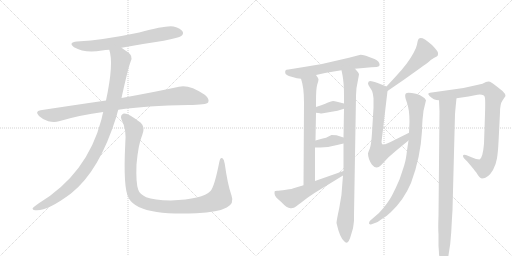
t = 0.00 s
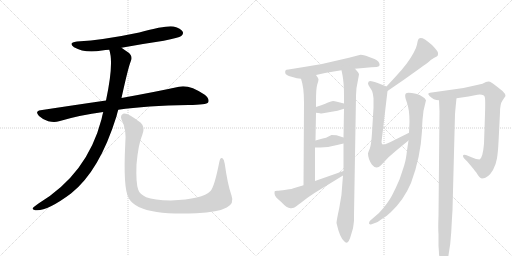
t = 2.57 s
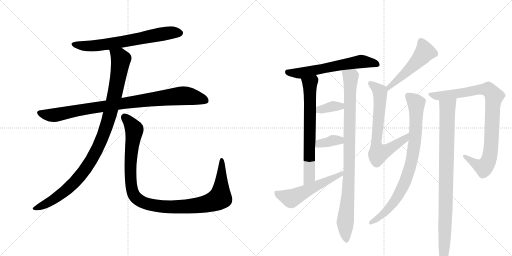
t = 5.13 s
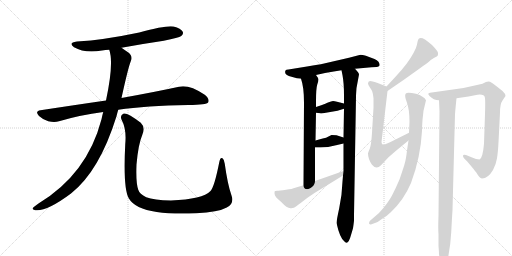
t = 7.70 s
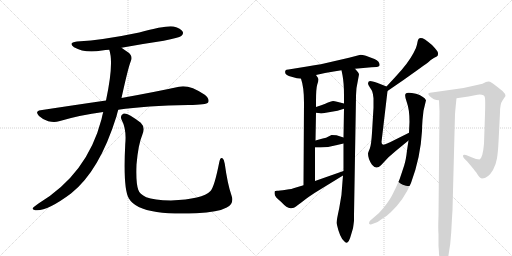
t = 10.26 s
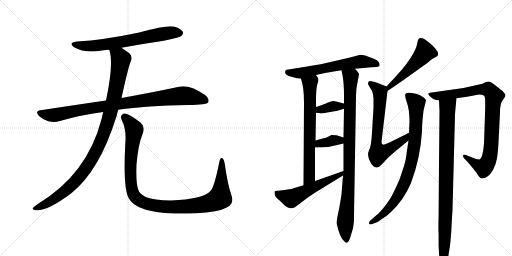
t = 12.83 s

The animated SVG that drew these frames (rendered in a browser with its animation timeline set to each time). Animation: 15 CSS @keyframes rules; one cycle of 12.83 s.

<svg version="1.1" viewBox="0 0 2048 1024" xmlns="http://www.w3.org/2000/svg">
  <g stroke="lightgray" stroke-dasharray="1,1" stroke-width="1" transform="scale(4, 4)">
    <line x1="0" y1="0" x2="256" y2="256"></line>
    <line x1="256" y1="0" x2="0" y2="256"></line>
    <line x1="128" y1="0" x2="128" y2="256"></line>
    <line x1="0" y1="128" x2="256" y2="128"></line>
    <line x1="256" y1="0" x2="512" y2="256"></line>
    <line x1="512" y1="0" x2="256" y2="256"></line>
    <line x1="384" y1="0" x2="384" y2="256"></line>
    <line x1="256" y1="128" x2="512" y2="128"></line>
  </g>
<g transform="scale(1, -1) translate(0, -850)">
   <style type="text/css">
    @keyframes keyframes0 {
      from {
       stroke: black;
       stroke-dashoffset: 680;
       stroke-width: 128;
       }
       69% {
       animation-timing-function: step-end;
       stroke: black;
       stroke-dashoffset: 0;
       stroke-width: 128;
       }
       to {
       stroke: black;
       stroke-width: 1024;
       }
       }
       #make-me-a-hanzi-animation-0 {
         animation: keyframes0 0.803385s both;
         animation-delay: 0.000000s;
         animation-timing-function: linear;
       }
    @keyframes keyframes1 {
      from {
       stroke: black;
       stroke-dashoffset: 930;
       stroke-width: 128;
       }
       75% {
       animation-timing-function: step-end;
       stroke: black;
       stroke-dashoffset: 0;
       stroke-width: 128;
       }
       to {
       stroke: black;
       stroke-width: 1024;
       }
       }
       #make-me-a-hanzi-animation-1 {
         animation: keyframes1 1.006836s both;
         animation-delay: 0.803385s;
         animation-timing-function: linear;
       }
    @keyframes keyframes2 {
      from {
       stroke: black;
       stroke-dashoffset: 1036;
       stroke-width: 128;
       }
       77% {
       animation-timing-function: step-end;
       stroke: black;
       stroke-dashoffset: 0;
       stroke-width: 128;
       }
       to {
       stroke: black;
       stroke-width: 1024;
       }
       }
       #make-me-a-hanzi-animation-2 {
         animation: keyframes2 1.093099s both;
         animation-delay: 1.810221s;
         animation-timing-function: linear;
       }
    @keyframes keyframes3 {
      from {
       stroke: black;
       stroke-dashoffset: 1097;
       stroke-width: 128;
       }
       78% {
       animation-timing-function: step-end;
       stroke: black;
       stroke-dashoffset: 0;
       stroke-width: 128;
       }
       to {
       stroke: black;
       stroke-width: 1024;
       }
       }
       #make-me-a-hanzi-animation-3 {
         animation: keyframes3 1.142741s both;
         animation-delay: 2.903320s;
         animation-timing-function: linear;
       }
    @keyframes keyframes4 {
      from {
       stroke: black;
       stroke-dashoffset: 620;
       stroke-width: 128;
       }
       67% {
       animation-timing-function: step-end;
       stroke: black;
       stroke-dashoffset: 0;
       stroke-width: 128;
       }
       to {
       stroke: black;
       stroke-width: 1024;
       }
       }
       #make-me-a-hanzi-animation-4 {
         animation: keyframes4 0.754557s both;
         animation-delay: 4.046061s;
         animation-timing-function: linear;
       }
    @keyframes keyframes5 {
      from {
       stroke: black;
       stroke-dashoffset: 690;
       stroke-width: 128;
       }
       69% {
       animation-timing-function: step-end;
       stroke: black;
       stroke-dashoffset: 0;
       stroke-width: 128;
       }
       to {
       stroke: black;
       stroke-width: 1024;
       }
       }
       #make-me-a-hanzi-animation-5 {
         animation: keyframes5 0.811523s both;
         animation-delay: 4.800618s;
         animation-timing-function: linear;
       }
    @keyframes keyframes6 {
      from {
       stroke: black;
       stroke-dashoffset: 948;
       stroke-width: 128;
       }
       76% {
       animation-timing-function: step-end;
       stroke: black;
       stroke-dashoffset: 0;
       stroke-width: 128;
       }
       to {
       stroke: black;
       stroke-width: 1024;
       }
       }
       #make-me-a-hanzi-animation-6 {
         animation: keyframes6 1.021484s both;
         animation-delay: 5.612142s;
         animation-timing-function: linear;
       }
    @keyframes keyframes7 {
      from {
       stroke: black;
       stroke-dashoffset: 360;
       stroke-width: 128;
       }
       54% {
       animation-timing-function: step-end;
       stroke: black;
       stroke-dashoffset: 0;
       stroke-width: 128;
       }
       to {
       stroke: black;
       stroke-width: 1024;
       }
       }
       #make-me-a-hanzi-animation-7 {
         animation: keyframes7 0.542969s both;
         animation-delay: 6.633626s;
         animation-timing-function: linear;
       }
    @keyframes keyframes8 {
      from {
       stroke: black;
       stroke-dashoffset: 362;
       stroke-width: 128;
       }
       54% {
       animation-timing-function: step-end;
       stroke: black;
       stroke-dashoffset: 0;
       stroke-width: 128;
       }
       to {
       stroke: black;
       stroke-width: 1024;
       }
       }
       #make-me-a-hanzi-animation-8 {
         animation: keyframes8 0.544596s both;
         animation-delay: 7.176595s;
         animation-timing-function: linear;
       }
    @keyframes keyframes9 {
      from {
       stroke: black;
       stroke-dashoffset: 551;
       stroke-width: 128;
       }
       64% {
       animation-timing-function: step-end;
       stroke: black;
       stroke-dashoffset: 0;
       stroke-width: 128;
       }
       to {
       stroke: black;
       stroke-width: 1024;
       }
       }
       #make-me-a-hanzi-animation-9 {
         animation: keyframes9 0.698405s both;
         animation-delay: 7.721191s;
         animation-timing-function: linear;
       }
    @keyframes keyframes10 {
      from {
       stroke: black;
       stroke-dashoffset: 511;
       stroke-width: 128;
       }
       62% {
       animation-timing-function: step-end;
       stroke: black;
       stroke-dashoffset: 0;
       stroke-width: 128;
       }
       to {
       stroke: black;
       stroke-width: 1024;
       }
       }
       #make-me-a-hanzi-animation-10 {
         animation: keyframes10 0.665853s both;
         animation-delay: 8.419596s;
         animation-timing-function: linear;
       }
    @keyframes keyframes11 {
      from {
       stroke: black;
       stroke-dashoffset: 696;
       stroke-width: 128;
       }
       69% {
       animation-timing-function: step-end;
       stroke: black;
       stroke-dashoffset: 0;
       stroke-width: 128;
       }
       to {
       stroke: black;
       stroke-width: 1024;
       }
       }
       #make-me-a-hanzi-animation-11 {
         animation: keyframes11 0.816406s both;
         animation-delay: 9.085449s;
         animation-timing-function: linear;
       }
    @keyframes keyframes12 {
      from {
       stroke: black;
       stroke-dashoffset: 842;
       stroke-width: 128;
       }
       73% {
       animation-timing-function: step-end;
       stroke: black;
       stroke-dashoffset: 0;
       stroke-width: 128;
       }
       to {
       stroke: black;
       stroke-width: 1024;
       }
       }
       #make-me-a-hanzi-animation-12 {
         animation: keyframes12 0.935221s both;
         animation-delay: 9.901855s;
         animation-timing-function: linear;
       }
    @keyframes keyframes13 {
      from {
       stroke: black;
       stroke-dashoffset: 909;
       stroke-width: 128;
       }
       75% {
       animation-timing-function: step-end;
       stroke: black;
       stroke-dashoffset: 0;
       stroke-width: 128;
       }
       to {
       stroke: black;
       stroke-width: 1024;
       }
       }
       #make-me-a-hanzi-animation-13 {
         animation: keyframes13 0.989746s both;
         animation-delay: 10.837077s;
         animation-timing-function: linear;
       }
    @keyframes keyframes14 {
      from {
       stroke: black;
       stroke-dashoffset: 925;
       stroke-width: 128;
       }
       75% {
       animation-timing-function: step-end;
       stroke: black;
       stroke-dashoffset: 0;
       stroke-width: 128;
       }
       to {
       stroke: black;
       stroke-width: 1024;
       }
       }
       #make-me-a-hanzi-animation-14 {
         animation: keyframes14 1.002767s both;
         animation-delay: 11.826823s;
         animation-timing-function: linear;
       }
</style>
<path d="M 486 659 Q 567 674 655 687 Q 716 699 725 706 Q 735 713 731 723 Q 724 736 694 744 Q 667 750 557 720 Q 415 690 308 684 Q 271 680 296 661 Q 339 636 408 648 Q 421 651 437 651 L 486 659 Z" fill="lightgray"></path> 
<path d="M 473 411 Q 584 427 754 430 Q 826 430 833 441 Q 839 454 819 471 Q 756 513 716 503 Q 629 484 486 458 L 424 448 Q 300 430 162 409 Q 138 405 156 386 Q 172 371 193 365 Q 218 359 236 365 Q 320 390 413 402 L 473 411 Z" fill="lightgray"></path> 
<path d="M 413 402 Q 409 389 406 373 Q 349 154 154 36 Q 136 24 131 18 Q 128 11 141 9 Q 186 3 284 76 Q 398 166 466 385 Q 469 398 473 411 L 486 458 Q 513 581 523 605 Q 533 626 512 641 Q 497 651 486 659 C 461 676 430 680 437 651 Q 456 597 424 448 L 413 402 Z" fill="lightgray"></path> 
<path d="M 926 68 Q 910 114 899 195 Q 898 211 890 217 Q 881 223 877 201 Q 858 104 842 86 Q 811 53 684 48 Q 615 49 585 61 Q 558 74 553 91 Q 543 119 546 192 Q 553 273 569 310 Q 582 341 563 359 Q 511 399 495 396 Q 479 390 486 372 Q 507 332 501 274 Q 492 96 515 57 Q 539 15 627 2 Q 688 -7 785 -3 Q 873 1 907 20 Q 938 36 926 68 Z" fill="lightgray"></path> 
<path d="M 1420 575 L 1486 581 L 1506 582 Q 1526 584 1514 603 Q 1508 609 1498 614 Q 1457 631 1442 631 L 1396 619 L 1292 595 Q 1280 592 1228 584 L 1154 572 Q 1144 571 1142 568.5 Q 1140 566 1141 558.5 Q 1142 551 1166 543 Q 1190 535 1204 535 L 1264 550 L 1300 558 Q 1337 565 1366 569 L 1420 575 Z" fill="lightgray"></path> 
<path d="M 1216 440 L 1214 109 C 1214 79 1260 96 1260 126 L 1260 260 L 1262 288 L 1264 399 L 1264 422 L 1264 445 Q 1264 496 1269 512 Q 1274 527 1274 532 Q 1274 537 1264 550 C 1247 575 1195 564 1204 535 Q 1216 502 1216 440 Z" fill="lightgray"></path> 
<path d="M 1372 148 L 1370 124 Q 1368 68 1357 18 Q 1346 -33 1346 -42 Q 1359 -100 1376 -114 Q 1392 -136 1404 -90 L 1412 -63 Q 1414 -50 1416 -33 L 1416 -10 L 1424 464 Q 1424 472 1426 498 L 1436 552 Q 1436 558 1420 575 C 1401 598 1360 598 1366 569 L 1370 549 Q 1376 518 1376 468 L 1376 436 L 1376 415 L 1374 300 L 1374 276 L 1374 166 L 1372 148 Z" fill="lightgray"></path> 
<path d="M 1264 399 L 1280 397 Q 1282 396 1286 396 L 1350 407 L 1376 415 C 1405 424 1405 429 1376 436 L 1348 443 Q 1338 446 1332 446 Q 1326 446 1312 440 Q 1302 435 1288 430 L 1264 422 C 1236 413 1234 403 1264 399 Z" fill="lightgray"></path> 
<path d="M 1260 260 L 1282 260 Q 1311 260 1344 269 L 1374 276 C 1403 283 1403 291 1374 300 L 1346 309 Q 1336 310 1326 310 L 1314 304 Q 1306 299 1291 296 Q 1276 292 1262 288 C 1233 280 1230 260 1260 260 Z" fill="lightgray"></path> 
<path d="M 1214 109 L 1174 97 Q 1172 95 1144 91 Q 1116 87 1108 87 Q 1100 86 1099 85 Q 1098 83 1098 76 Q 1098 69 1106 59 L 1126 41 Q 1147 18 1162 17 Q 1176 16 1184 24 Q 1192 31 1204 39 L 1226 56 Q 1232 61 1258 78 L 1372 148 C 1398 164 1402 176 1374 166 L 1260 126 L 1214 109 Z" fill="lightgray"></path> 
<path d="M 1550 486 L 1614 530 L 1666 567 Q 1698 590 1712 600 Q 1724 612 1737 619 Q 1750 625 1751 628 Q 1752 630 1752 638 Q 1752 645 1728 670 Q 1714 682 1700 692 Q 1677 704 1672 690 Q 1670 684 1668 672 Q 1666 659 1654 638 Q 1632 596 1582 543 L 1546 504 C 1526 482 1525 469 1550 486 Z" fill="lightgray"></path> 
<path d="M 1526 282 L 1550 486 C 1552 502 1552 502 1546 504 L 1508 519 Q 1488 526 1480 526 Q 1472 526 1472 516 Q 1472 511 1479 501 Q 1486 491 1489 484 Q 1492 476 1494 457 L 1494 419 L 1488 319 Q 1485 270 1479 255 Q 1472 239 1472 236 Q 1472 214 1488 191 Q 1505 170 1524 189 L 1554 221 L 1584 247 L 1634 288 C 1657 307 1663 332 1636 319 L 1560 281 Q 1546 275 1541 273 Q 1526 267 1526 282 Z" fill="lightgray"></path> 
<path d="M 1634 288 L 1628 248 Q 1624 211 1617 189.5 Q 1610 168 1598 132 Q 1584 99 1568 68.5 Q 1552 38 1516 -2 L 1480 -33 Q 1476 -38 1476 -44 Q 1480 -50 1486 -47 L 1500 -42 Q 1510 -40 1526 -27 Q 1546 -16 1564 2 Q 1615 50 1644 118 Q 1682 219 1688 326 Q 1688 344 1690 370 L 1694 407 L 1704 449 Q 1696 465 1664 475 Q 1628 483 1622.5 475.5 Q 1617 468 1627.5 440 Q 1638 412 1638 363 L 1636 319 L 1634 288 Z" fill="lightgray"></path> 
<path d="M 1856 217 L 1870 203 Q 1874 198 1885 185.5 Q 1896 173 1900 166 Q 1906 160 1912 149 Q 1922 136 1928 136 Q 1952 136 1972 170 Q 1984 192 1988 217 Q 1992 242 1994 281 L 2000 400 Q 2000 435 2010 448.5 Q 2020 462 2022 466 Q 2022 475 2010 486 L 1986 505 Q 1970 519 1960 523 Q 1950 527 1930 515 L 1854 498 L 1720 479 Q 1714 477 1713 475.5 Q 1712 474 1718 466 Q 1734 449 1756 449 L 1826 457 L 1874 464 L 1910 471 Q 1937 474 1939.5 460.5 Q 1942 447 1940 394 L 1936 275 Q 1931 217 1918 212 Q 1906 212 1886 221 L 1864 230 Q 1852 234 1852 226 Q 1852 222 1856 217 Z" fill="lightgray"></path> 
<path d="M 1756 449 L 1758 405 L 1754 -13 Q 1752 -64 1754 -87 L 1754 -134 Q 1756 -157 1756 -166 L 1760 -194 Q 1763 -215 1773 -215 Q 1782 -215 1790 -191 Q 1802 -136 1805 -78 Q 1808 -19 1810 10 L 1820 393 Q 1822 418 1826 457 C 1829 487 1755 479 1756 449 Z" fill="lightgray"></path> 
      <clipPath id="make-me-a-hanzi-clip-0">
      <path d="M 486 659 Q 567 674 655 687 Q 716 699 725 706 Q 735 713 731 723 Q 724 736 694 744 Q 667 750 557 720 Q 415 690 308 684 Q 271 680 296 661 Q 339 636 408 648 Q 421 651 437 651 L 486 659 Z" fill="lightgray"></path>
      </clipPath>
      <path clip-path="url(#make-me-a-hanzi-clip-0)" d="M 300 674 L 330 667 L 381 667 L 651 715 L 719 718 " fill="none" id="make-me-a-hanzi-animation-0" stroke-dasharray="552 1104" stroke-linecap="round"></path>

      <clipPath id="make-me-a-hanzi-clip-1">
      <path d="M 473 411 Q 584 427 754 430 Q 826 430 833 441 Q 839 454 819 471 Q 756 513 716 503 Q 629 484 486 458 L 424 448 Q 300 430 162 409 Q 138 405 156 386 Q 172 371 193 365 Q 218 359 236 365 Q 320 390 413 402 L 473 411 Z" fill="lightgray"></path>
      </clipPath>
      <path clip-path="url(#make-me-a-hanzi-clip-1)" d="M 160 397 L 216 389 L 345 415 L 718 466 L 780 461 L 825 447 " fill="none" id="make-me-a-hanzi-animation-1" stroke-dasharray="802 1604" stroke-linecap="round"></path>

      <clipPath id="make-me-a-hanzi-clip-2">
      <path d="M 413 402 Q 409 389 406 373 Q 349 154 154 36 Q 136 24 131 18 Q 128 11 141 9 Q 186 3 284 76 Q 398 166 466 385 Q 469 398 473 411 L 486 458 Q 513 581 523 605 Q 533 626 512 641 Q 497 651 486 659 C 461 676 430 680 437 651 Q 456 597 424 448 L 413 402 Z" fill="lightgray"></path>
      </clipPath>
      <path clip-path="url(#make-me-a-hanzi-clip-2)" d="M 444 648 L 478 623 L 483 613 L 480 585 L 445 412 L 415 313 L 388 251 L 334 163 L 262 86 L 174 29 L 139 17 " fill="none" id="make-me-a-hanzi-animation-2" stroke-dasharray="908 1816" stroke-linecap="round"></path>

      <clipPath id="make-me-a-hanzi-clip-3">
      <path d="M 926 68 Q 910 114 899 195 Q 898 211 890 217 Q 881 223 877 201 Q 858 104 842 86 Q 811 53 684 48 Q 615 49 585 61 Q 558 74 553 91 Q 543 119 546 192 Q 553 273 569 310 Q 582 341 563 359 Q 511 399 495 396 Q 479 390 486 372 Q 507 332 501 274 Q 492 96 515 57 Q 539 15 627 2 Q 688 -7 785 -3 Q 873 1 907 20 Q 938 36 926 68 Z" fill="lightgray"></path>
      </clipPath>
      <path clip-path="url(#make-me-a-hanzi-clip-3)" d="M 498 382 L 534 340 L 537 328 L 522 215 L 526 100 L 538 66 L 572 40 L 622 27 L 706 22 L 813 32 L 869 51 L 880 59 L 884 87 L 887 208 " fill="none" id="make-me-a-hanzi-animation-3" stroke-dasharray="969 1938" stroke-linecap="round"></path>

      <clipPath id="make-me-a-hanzi-clip-4">
      <path d="M 1420 575 L 1486 581 L 1506 582 Q 1526 584 1514 603 Q 1508 609 1498 614 Q 1457 631 1442 631 L 1396 619 L 1292 595 Q 1280 592 1228 584 L 1154 572 Q 1144 571 1142 568.5 Q 1140 566 1141 558.5 Q 1142 551 1166 543 Q 1190 535 1204 535 L 1264 550 L 1300 558 Q 1337 565 1366 569 L 1420 575 Z" fill="lightgray"></path>
      </clipPath>
      <path clip-path="url(#make-me-a-hanzi-clip-4)" d="M 1150 563 L 1201 557 L 1441 604 L 1508 593 " fill="none" id="make-me-a-hanzi-animation-4" stroke-dasharray="492 984" stroke-linecap="round"></path>

      <clipPath id="make-me-a-hanzi-clip-5">
      <path d="M 1216 440 L 1214 109 C 1214 79 1260 96 1260 126 L 1260 260 L 1262 288 L 1264 399 L 1264 422 L 1264 445 Q 1264 496 1269 512 Q 1274 527 1274 532 Q 1274 537 1264 550 C 1247 575 1195 564 1204 535 Q 1216 502 1216 440 Z" fill="lightgray"></path>
      </clipPath>
      <path clip-path="url(#make-me-a-hanzi-clip-5)" d="M 1213 531 L 1240 514 L 1241 455 L 1237 148 L 1218 117 " fill="none" id="make-me-a-hanzi-animation-5" stroke-dasharray="562 1124" stroke-linecap="round"></path>

      <clipPath id="make-me-a-hanzi-clip-6">
      <path d="M 1372 148 L 1370 124 Q 1368 68 1357 18 Q 1346 -33 1346 -42 Q 1359 -100 1376 -114 Q 1392 -136 1404 -90 L 1412 -63 Q 1414 -50 1416 -33 L 1416 -10 L 1424 464 Q 1424 472 1426 498 L 1436 552 Q 1436 558 1420 575 C 1401 598 1360 598 1366 569 L 1370 549 Q 1376 518 1376 468 L 1376 436 L 1376 415 L 1374 300 L 1374 276 L 1374 166 L 1372 148 Z" fill="lightgray"></path>
      </clipPath>
      <path clip-path="url(#make-me-a-hanzi-clip-6)" d="M 1373 565 L 1403 542 L 1397 156 L 1380 -45 L 1386 -111 " fill="none" id="make-me-a-hanzi-animation-6" stroke-dasharray="820 1640" stroke-linecap="round"></path>

      <clipPath id="make-me-a-hanzi-clip-7">
      <path d="M 1264 399 L 1280 397 Q 1282 396 1286 396 L 1350 407 L 1376 415 C 1405 424 1405 429 1376 436 L 1348 443 Q 1338 446 1332 446 Q 1326 446 1312 440 Q 1302 435 1288 430 L 1264 422 C 1236 413 1234 403 1264 399 Z" fill="lightgray"></path>
      </clipPath>
      <path clip-path="url(#make-me-a-hanzi-clip-7)" d="M 1269 405 L 1325 424 L 1362 425 L 1367 431 " fill="none" id="make-me-a-hanzi-animation-7" stroke-dasharray="232 464" stroke-linecap="round"></path>

      <clipPath id="make-me-a-hanzi-clip-8">
      <path d="M 1260 260 L 1282 260 Q 1311 260 1344 269 L 1374 276 C 1403 283 1403 291 1374 300 L 1346 309 Q 1336 310 1326 310 L 1314 304 Q 1306 299 1291 296 Q 1276 292 1262 288 C 1233 280 1230 260 1260 260 Z" fill="lightgray"></path>
      </clipPath>
      <path clip-path="url(#make-me-a-hanzi-clip-8)" d="M 1266 267 L 1277 275 L 1330 288 L 1358 289 L 1365 282 " fill="none" id="make-me-a-hanzi-animation-8" stroke-dasharray="234 468" stroke-linecap="round"></path>

      <clipPath id="make-me-a-hanzi-clip-9">
      <path d="M 1214 109 L 1174 97 Q 1172 95 1144 91 Q 1116 87 1108 87 Q 1100 86 1099 85 Q 1098 83 1098 76 Q 1098 69 1106 59 L 1126 41 Q 1147 18 1162 17 Q 1176 16 1184 24 Q 1192 31 1204 39 L 1226 56 Q 1232 61 1258 78 L 1372 148 C 1398 164 1402 176 1374 166 L 1260 126 L 1214 109 Z" fill="lightgray"></path>
      </clipPath>
      <path clip-path="url(#make-me-a-hanzi-clip-9)" d="M 1105 80 L 1165 56 L 1362 151 L 1367 162 " fill="none" id="make-me-a-hanzi-animation-9" stroke-dasharray="423 846" stroke-linecap="round"></path>

      <clipPath id="make-me-a-hanzi-clip-10">
      <path d="M 1550 486 L 1614 530 L 1666 567 Q 1698 590 1712 600 Q 1724 612 1737 619 Q 1750 625 1751 628 Q 1752 630 1752 638 Q 1752 645 1728 670 Q 1714 682 1700 692 Q 1677 704 1672 690 Q 1670 684 1668 672 Q 1666 659 1654 638 Q 1632 596 1582 543 L 1546 504 C 1526 482 1525 469 1550 486 Z" fill="lightgray"></path>
      </clipPath>
      <path clip-path="url(#make-me-a-hanzi-clip-10)" d="M 1742 633 L 1699 642 L 1635 570 L 1555 501 L 1555 492 " fill="none" id="make-me-a-hanzi-animation-10" stroke-dasharray="383 766" stroke-linecap="round"></path>

      <clipPath id="make-me-a-hanzi-clip-11">
      <path d="M 1526 282 L 1550 486 C 1552 502 1552 502 1546 504 L 1508 519 Q 1488 526 1480 526 Q 1472 526 1472 516 Q 1472 511 1479 501 Q 1486 491 1489 484 Q 1492 476 1494 457 L 1494 419 L 1488 319 Q 1485 270 1479 255 Q 1472 239 1472 236 Q 1472 214 1488 191 Q 1505 170 1524 189 L 1554 221 L 1584 247 L 1634 288 C 1657 307 1663 332 1636 319 L 1560 281 Q 1546 275 1541 273 Q 1526 267 1526 282 Z" fill="lightgray"></path>
      </clipPath>
      <path clip-path="url(#make-me-a-hanzi-clip-11)" d="M 1483 516 L 1520 482 L 1505 276 L 1514 236 L 1554 252 L 1620 295 L 1632 311 " fill="none" id="make-me-a-hanzi-animation-11" stroke-dasharray="568 1136" stroke-linecap="round"></path>

      <clipPath id="make-me-a-hanzi-clip-12">
      <path d="M 1634 288 L 1628 248 Q 1624 211 1617 189.5 Q 1610 168 1598 132 Q 1584 99 1568 68.5 Q 1552 38 1516 -2 L 1480 -33 Q 1476 -38 1476 -44 Q 1480 -50 1486 -47 L 1500 -42 Q 1510 -40 1526 -27 Q 1546 -16 1564 2 Q 1615 50 1644 118 Q 1682 219 1688 326 Q 1688 344 1690 370 L 1694 407 L 1704 449 Q 1696 465 1664 475 Q 1628 483 1622.5 475.5 Q 1617 468 1627.5 440 Q 1638 412 1638 363 L 1636 319 L 1634 288 Z" fill="lightgray"></path>
      </clipPath>
      <path clip-path="url(#make-me-a-hanzi-clip-12)" d="M 1629 470 L 1666 436 L 1660 291 L 1634 161 L 1620 120 L 1575 42 L 1537 -3 L 1483 -40 " fill="none" id="make-me-a-hanzi-animation-12" stroke-dasharray="714 1428" stroke-linecap="round"></path>

      <clipPath id="make-me-a-hanzi-clip-13">
      <path d="M 1856 217 L 1870 203 Q 1874 198 1885 185.5 Q 1896 173 1900 166 Q 1906 160 1912 149 Q 1922 136 1928 136 Q 1952 136 1972 170 Q 1984 192 1988 217 Q 1992 242 1994 281 L 2000 400 Q 2000 435 2010 448.5 Q 2020 462 2022 466 Q 2022 475 2010 486 L 1986 505 Q 1970 519 1960 523 Q 1950 527 1930 515 L 1854 498 L 1720 479 Q 1714 477 1713 475.5 Q 1712 474 1718 466 Q 1734 449 1756 449 L 1826 457 L 1874 464 L 1910 471 Q 1937 474 1939.5 460.5 Q 1942 447 1940 394 L 1936 275 Q 1931 217 1918 212 Q 1906 212 1886 221 L 1864 230 Q 1852 234 1852 226 Q 1852 222 1856 217 Z" fill="lightgray"></path>
      </clipPath>
      <path clip-path="url(#make-me-a-hanzi-clip-13)" d="M 1719 473 L 1751 466 L 1911 491 L 1952 492 L 1977 465 L 1970 421 L 1963 248 L 1950 199 L 1935 180 L 1927 182 L 1859 224 " fill="none" id="make-me-a-hanzi-animation-13" stroke-dasharray="781 1562" stroke-linecap="round"></path>

      <clipPath id="make-me-a-hanzi-clip-14">
      <path d="M 1756 449 L 1758 405 L 1754 -13 Q 1752 -64 1754 -87 L 1754 -134 Q 1756 -157 1756 -166 L 1760 -194 Q 1763 -215 1773 -215 Q 1782 -215 1790 -191 Q 1802 -136 1805 -78 Q 1808 -19 1810 10 L 1820 393 Q 1822 418 1826 457 C 1829 487 1755 479 1756 449 Z" fill="lightgray"></path>
      </clipPath>
      <path clip-path="url(#make-me-a-hanzi-clip-14)" d="M 1820 450 L 1790 420 L 1773 -206 " fill="none" id="make-me-a-hanzi-animation-14" stroke-dasharray="797 1594" stroke-linecap="round"></path>

</g>
</svg>
